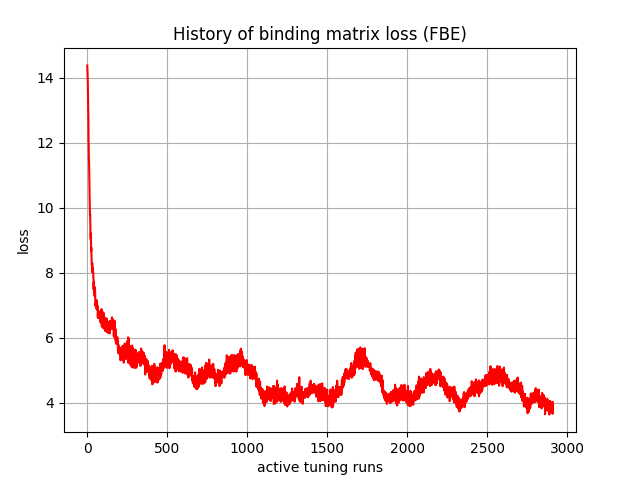

Values plotted in this chart, from the file beside it:
, 0
0, 14.38
1, 14.23
2, 14.1
3, 13.95
4, 13.64
5, 13.27
6, 13.05
7, 12.69
8, 12.04
9, 11.92
10, 11.47
11, 11.47
12, 11.11
13, 10.67
14, 10.54
15, 10.25
16, 9.987
17, 9.757
18, 9.804
19, 9.574
20, 9.151
21, 9.079
22, 9.027
23, 9.215
24, 8.663
25, 8.784
26, 8.599
27, 8.371
28, 8.24
29, 8.253
30, 8.179
31, 8.301
32, 8.136
33, 8.003
34, 8.148
35, 8.132
36, 8.033
37, 8.029
38, 7.861
39, 7.821
40, 7.494
41, 7.726
42, 7.409
43, 7.475
44, 7.42
45, 7.422
46, 7.281
47, 7.562
48, 7.518
49, 7.454
50, 7.195
51, 6.986
52, 7.054
53, 7.085
54, 7.006
55, 7.078
56, 6.946
57, 6.919
58, 7.16
59, 6.88
... 2,850 more rows
